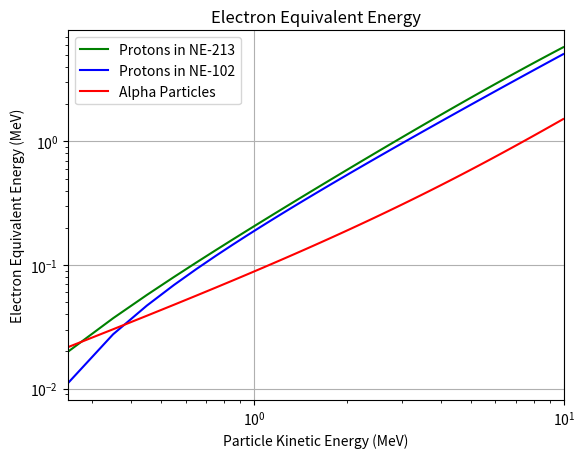

Write Python code to recreate this figure.
# -*- coding: utf-8 -*-
"""
Created: Mon Jul 27 12:17:44 2015

[redacted]
"""

import math

import numpy as np
import matplotlib.pyplot as plt

T_e = lambda x: a_1 * x - a_2 * (1.0 - math.exp( -a_3 * x**a_4 ))

energy = np.arange(0.25, 10, .1)

# for protons in NE-213
a_1 = 0.83
a_2 = 2.82
a_3 = 0.25
a_4 = 0.93

E_1 = np.array([T_e(x) for x in energy])

# for protons in NE-102
a_1 = 0.95
a_2 = 8.0
a_3 = 0.1
a_4 = 0.9

E_2 = np.array([T_e(x) for x in energy])

# for alpha particles
a_1 = 0.41
a_2 = 5.9
a_3 = 0.056
a_4 = 1.01

E_3 = np.array([T_e(x) for x in energy])

plt.loglog(energy, E_1, 'g',  energy, E_2, 'b', energy, E_3, 'r')
plt.xlim(0.25, 10)
plt.ylabel('Electron Equivalent Energy (MeV)')
plt.xlabel('Particle Kinetic Energy (MeV)')
plt.title('Electron Equivalent Energy')
plt.legend(['Protons in NE-213', 'Protons in NE-102', 'Alpha Particles'])
plt.grid(True)
plt.show()

